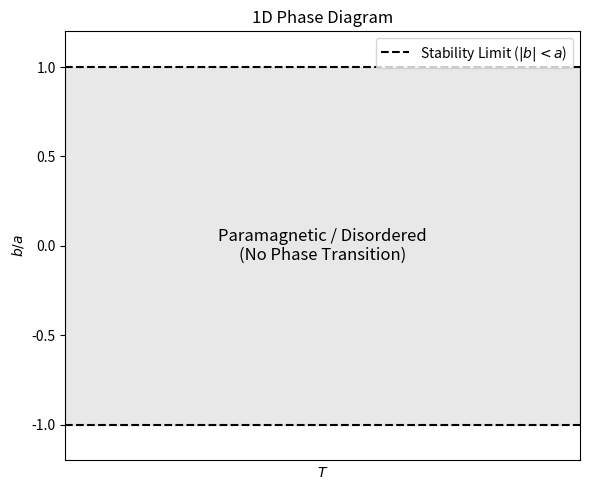
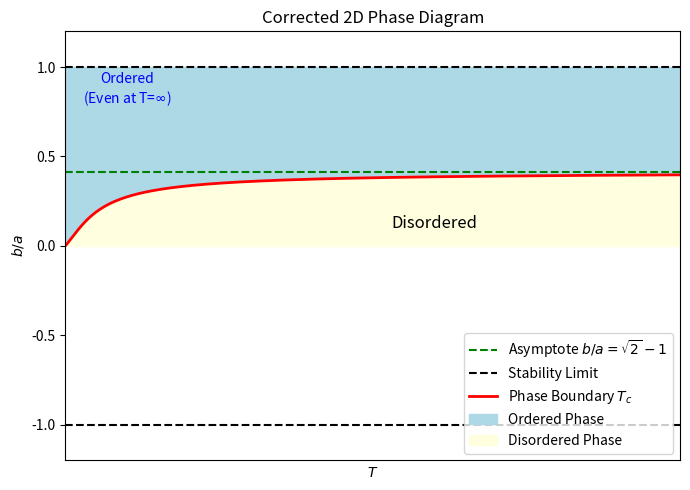

Recreate these plots in Python, in order.
import numpy as np
import matplotlib.pyplot as plt
from scipy.optimize import brentq

# --- Plotting 1D Phase Diagram ---
plt.figure(figsize=(6, 5))
plt.xticks([])
plt.title('1D Phase Diagram')
plt.ylabel('$b/a$')
plt.xlabel('$T$')
plt.ylim(-1.2, 1.2)
plt.xlim(0, 2)

# Stability limits
plt.axhline(y=-1, color='k', linestyle='--', label='Stability Limit ($|b|<a$)')
plt.axhline(y=1, color='k', linestyle='--')

# Shade the valid region (horizontal band)
plt.axhspan(-1, 1, color='lightgray', alpha=0.5)

plt.text(1, 0, 'Paramagnetic / Disordered\n(No Phase Transition)', 
         ha='center', va='center', fontsize=12)
plt.legend(loc='upper right')
plt.tight_layout()
plt.show()


# --- Plotting 2D Phase Diagram ---
# Set parameter a = 1 for scaling (results are in units of a)
a = 1.0

# The theoretical asymptote where Tc -> infinity
b_crit = a * (np.sqrt(2) - 1)

def critical_condition(beta, b, a):
    return np.exp(2 * beta * b) + np.sqrt(2) * np.exp(-beta * (a - b)) - (np.sqrt(2) + 1)

# Generate b values approaching b_crit from below
b_values = np.linspace(0.001, b_crit - 0.0001, 300)
T_c_values = []

for b in b_values:
    try:
        # Search for beta in a range allowing very small values (high T)
        beta_sol = brentq(critical_condition, 1e-9, 100, args=(b, a))
        T_c_values.append(1.0 / beta_sol)
    except ValueError:
        T_c_values.append(np.nan)

# Prepare plot data
b_plot = np.array([0] + list(b_values))
T_plot = np.array([0] + T_c_values)

plt.figure(figsize=(7, 5))
plt.xticks([])
plt.title('Corrected 2D Phase Diagram')
plt.ylabel('$b/a$')
plt.xlabel('$T$')
plt.ylim(-1.2, 1.2)
plt.xlim(0, 10) # Limit x-axis to show the divergence clearly

# Asymptote and Stability Lines
plt.axhline(y=b_crit, color='g', linestyle='--', label=r'Asymptote $b/a = \sqrt{2}-1$')
plt.axhline(y=-1, color='k', linestyle='--', label='Stability Limit')
plt.axhline(y=1, color='k', linestyle='--')

# Plot the diverging curve
plt.plot(T_plot, b_plot, 'r-', linewidth=2, label='Phase Boundary $T_c$')

# Fill the phases
# Everything "above/left" of the curve is Ordered
plt.fill_betweenx(b_plot, 0, T_plot, color='lightblue')
plt.fill_between([0, 20], b_crit, 1, color='lightblue', label='Ordered Phase')
# Everything "below/right" is Disordered (only valid for b < b_crit)
plt.fill_betweenx(b_plot, T_plot, 20, color='lightyellow', label='Disordered Phase')

plt.text(1, 0.8, 'Ordered\n(Even at T=$\infty$)', ha='center', fontsize=10, color='blue')
plt.text(6, 0.1, 'Disordered', ha='center', fontsize=12)

plt.legend(loc='lower right')
plt.tight_layout()
plt.show()